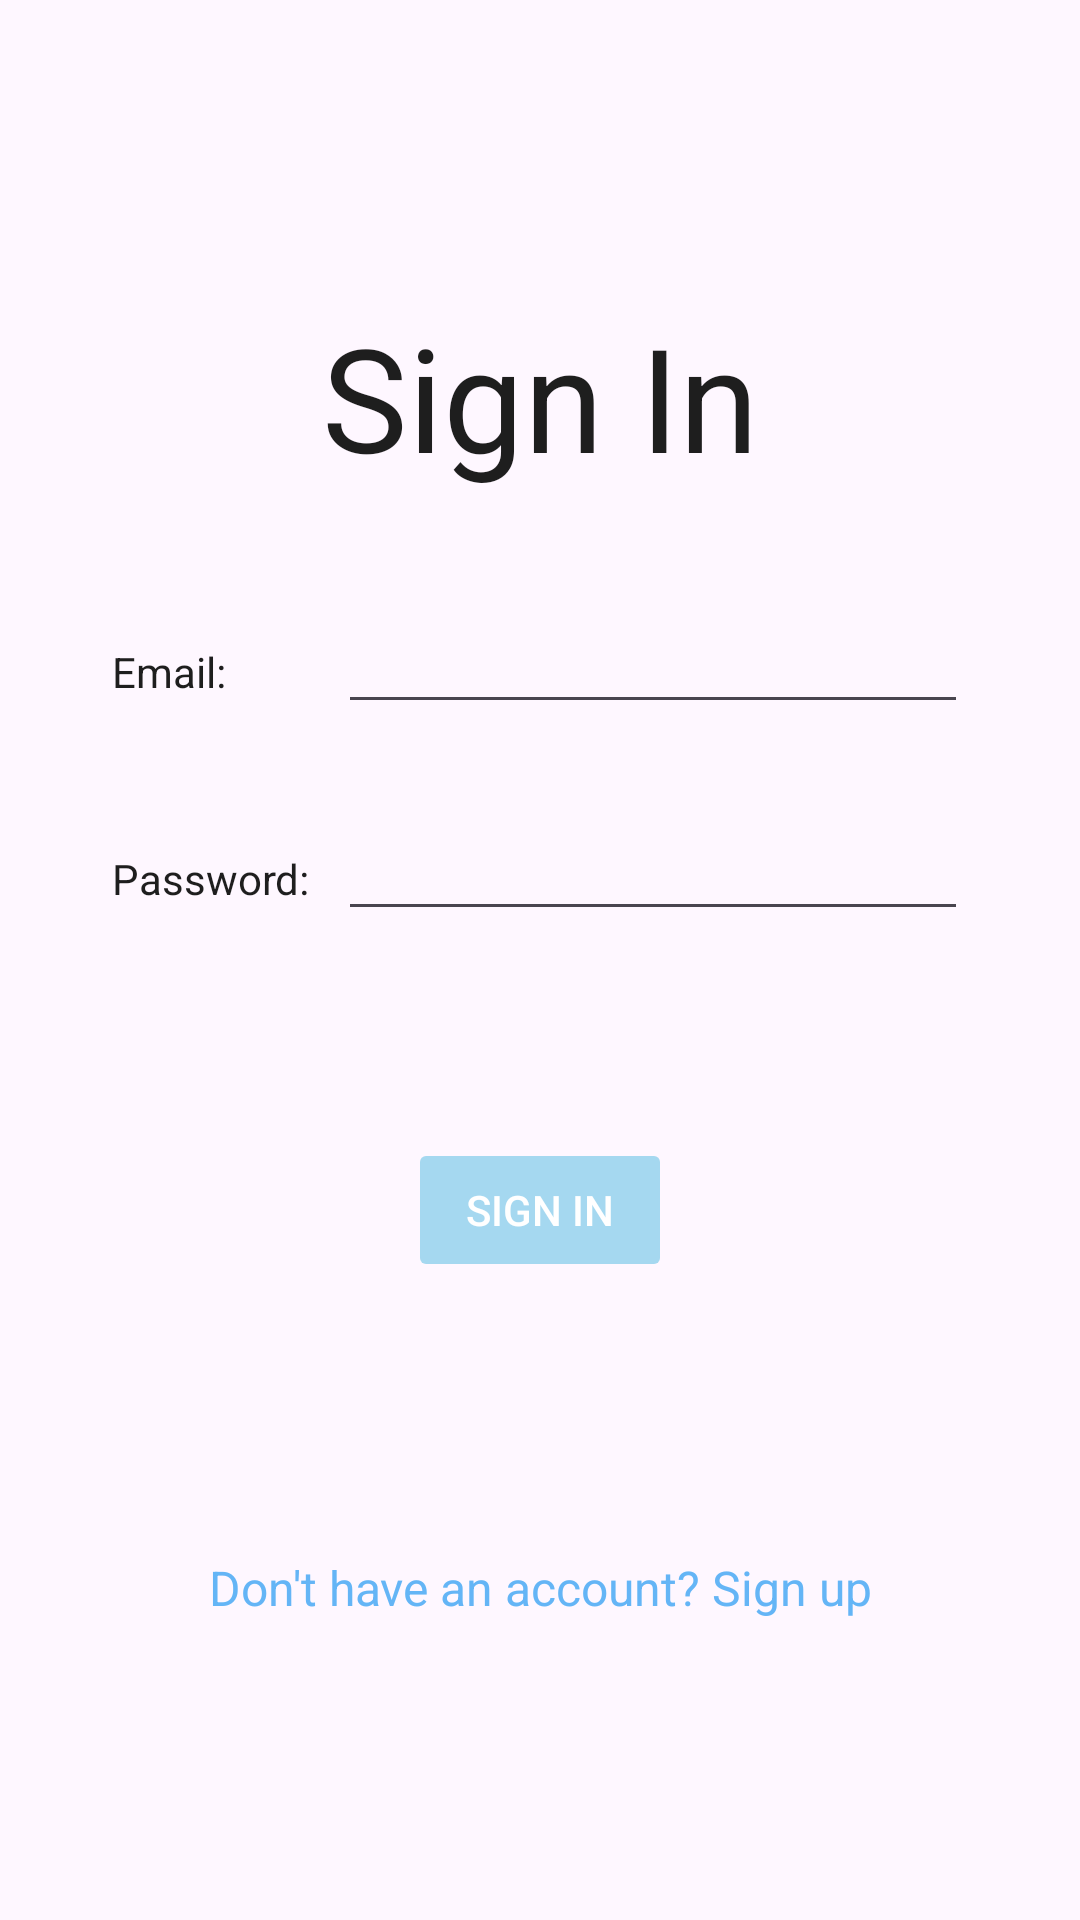

This screen was rendered from an Android layout file. Write that file and the resources it references.
<!-- AndroidManifest.xml: application theme Theme.Appdevelopmentfinalproject -->
<!-- res/layout/fragment_sign_in.xml -->
<?xml version="1.0" encoding="utf-8"?>
<androidx.constraintlayout.widget.ConstraintLayout xmlns:android="http://schemas.android.com/apk/res/android"
    xmlns:app="http://schemas.android.com/apk/res-auto"
    xmlns:tools="http://schemas.android.com/tools"
    android:layout_width="match_parent"
    android:layout_height="match_parent"
    tools:context=".fragments.signIn.SignInFragment">

    <TextView
        android:id="@+id/signInLabel"
        android:layout_width="wrap_content"
        android:layout_height="wrap_content"
        android:layout_marginTop="100dp"
        android:text="Sign In"
        android:textColor="@color/textPrimary"
        android:textSize="48sp"
        app:layout_constraintEnd_toEndOf="parent"
        app:layout_constraintStart_toStartOf="parent"
        app:layout_constraintTop_toTopOf="parent" />

    <TextView
        android:id="@+id/emailLabel"
        android:layout_width="wrap_content"
        android:layout_height="wrap_content"
        android:layout_marginTop="50dp"
        android:labelFor="@id/emailTextField"
        android:text="Email:"
        android:textColor="@color/textPrimary"
        app:layout_constraintEnd_toStartOf="@+id/emailTextField"
        app:layout_constraintHorizontal_bias="0.5"
        app:layout_constraintStart_toStartOf="parent"
        app:layout_constraintTop_toBottomOf="@+id/signInLabel" />

    <TextView
        android:id="@+id/passwordLabel"
        android:layout_width="wrap_content"
        android:layout_height="wrap_content"
        android:layout_marginTop="50dp"
        android:labelFor="@id/passwordTextField"
        android:text="Password:"
        android:textColor="@color/textPrimary"
        app:layout_constraintStart_toStartOf="@+id/emailLabel"
        app:layout_constraintTop_toBottomOf="@+id/emailLabel" />

    <EditText
        android:id="@+id/emailTextField"
        android:layout_width="wrap_content"
        android:layout_height="wrap_content"
        android:autofillHints="email"
        android:ems="10"
        android:inputType="textEmailAddress"
        android:textColor="@color/textPrimary"
        app:layout_constraintBaseline_toBaselineOf="@+id/emailLabel"
        app:layout_constraintEnd_toEndOf="parent"
        app:layout_constraintHorizontal_bias="0.5"
        app:layout_constraintStart_toEndOf="@+id/emailLabel" />

    <EditText
        android:id="@+id/passwordTextField"
        android:layout_width="wrap_content"
        android:layout_height="wrap_content"
        android:autofillHints="password"
        android:ems="10"
        android:inputType="textPassword"
        android:textColor="@color/textPrimary"
        app:layout_constraintBaseline_toBaselineOf="@+id/passwordLabel"
        app:layout_constraintStart_toStartOf="@+id/emailTextField" />

    <Button
        android:id="@+id/signInButton"
        android:layout_width="wrap_content"
        android:layout_height="wrap_content"
        android:layout_marginTop="25dp"
        android:backgroundTint="@color/primary_button"
        android:enabled="false"
        android:text="Sign In"
        android:textColor="@color/background"
        app:layout_constraintEnd_toEndOf="parent"
        app:layout_constraintStart_toStartOf="parent"
        app:layout_constraintTop_toBottomOf="@+id/errorLabel" />

    <TextView
        android:id="@+id/signUpLabel"
        android:layout_width="wrap_content"
        android:layout_height="wrap_content"
        android:layout_marginTop="75dp"
        android:clickable="true"
        android:focusable="true"
        android:padding="16dp"
        android:text="Don't have an account? Sign up"
        android:textAlignment="center"
        android:textColor="@color/primary"
        android:textSize="16sp"
        app:layout_constraintEnd_toEndOf="parent"
        app:layout_constraintStart_toStartOf="parent"
        app:layout_constraintTop_toBottomOf="@+id/signInButton" />

    <TextView
        android:id="@+id/errorLabel"
        android:layout_width="wrap_content"
        android:layout_height="wrap_content"
        android:layout_marginTop="25dp"
        android:textColor="@color/design_default_color_error"
        app:layout_constraintEnd_toEndOf="parent"
        app:layout_constraintStart_toStartOf="parent"
        app:layout_constraintTop_toBottomOf="@+id/passwordTextField" />

    <ProgressBar
        android:id="@+id/progressBar"
        style="?android:attr/progressBarStyle"
        android:layout_width="wrap_content"
        android:layout_height="wrap_content"
        android:visibility="gone"
        app:layout_constraintBottom_toBottomOf="parent"
        app:layout_constraintEnd_toEndOf="parent"
        app:layout_constraintStart_toStartOf="parent"
        app:layout_constraintTop_toTopOf="parent" />
</androidx.constraintlayout.widget.ConstraintLayout>
<!-- resources referenced by this layout -->
<resources>
  <color name="background">#FFFFFF</color>
  <color name="primary">#64B5F6</color>
  <color name="textPrimary">#1E1E1E</color>
  <style name="Theme.Appdevelopmentfinalproject" parent="Base.Theme.Appdevelopmentfinalproject" />
  <style name="Base.Theme.Appdevelopmentfinalproject" parent="Theme.Material3.DayNight.NoActionBar">
          
          
      </style>
</resources>
